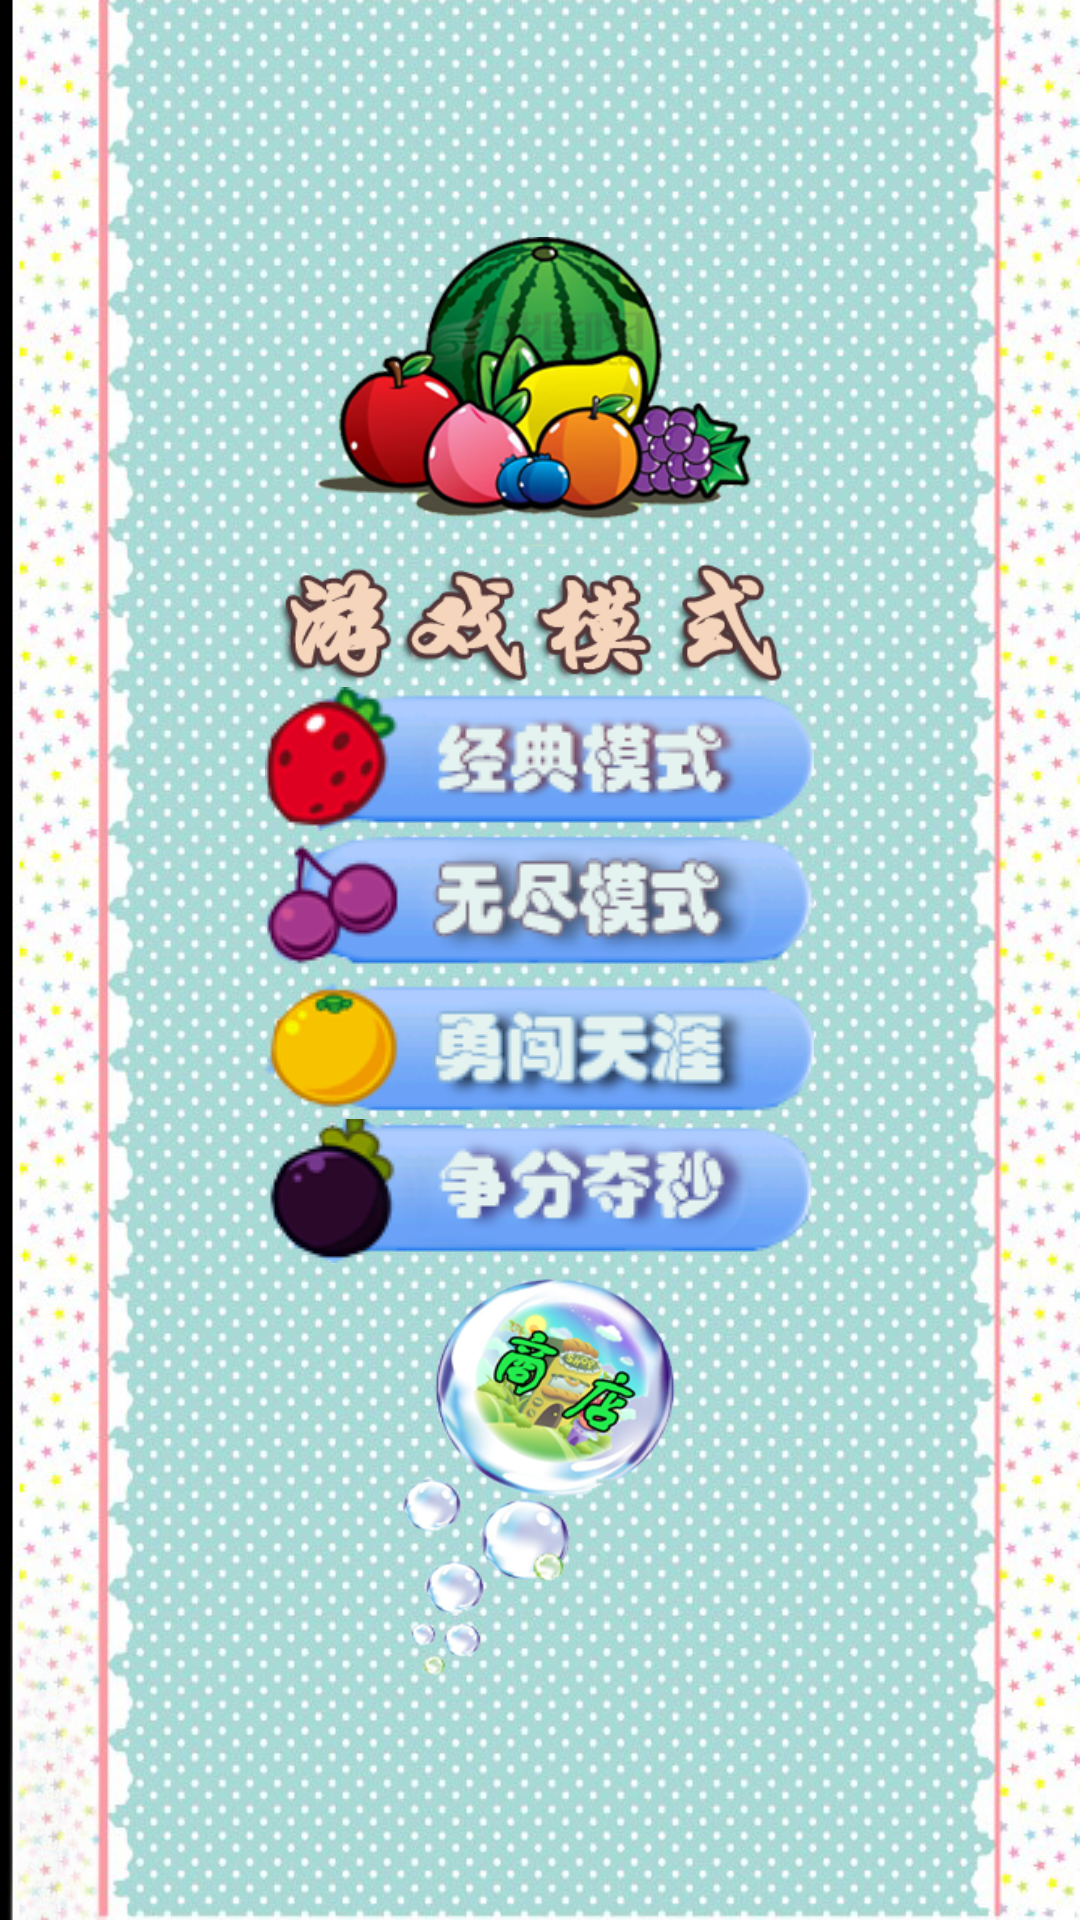

This screen was rendered from an Android layout file. Write that file and the resources it references.
<!-- AndroidManifest.xml: activity theme android:Theme.NoTitleBar.Fullscreen -->
<!-- res/layout/activity_select.xml -->
<RelativeLayout xmlns:android="http://schemas.android.com/apk/res/android"
    xmlns:tools="http://schemas.android.com/tools"
    android:layout_width="match_parent"
    android:layout_height="match_parent"
    android:background="@drawable/main_bg_moshi5"
    android:paddingBottom="@dimen/activity_vertical_margin"
    android:paddingLeft="@dimen/activity_horizontal_margin"
    android:paddingRight="@dimen/activity_horizontal_margin"
    android:paddingTop="@dimen/activity_vertical_margin"
    tools:context=".SelectActivity" >

    <LinearLayout
        android:id="@+id/linearLayout1"
        android:layout_width="wrap_content"
        android:layout_height="wrap_content"
        android:layout_centerHorizontal="true"
        android:layout_centerVertical="true"
        android:orientation="vertical" >

        <ImageView
            android:id="@+id/imageView1"
            android:layout_width="250dp"
            android:layout_height="150dp"
            android:src="@drawable/main_moshi8" />

        <ImageButton
            android:id="@+id/btn_select_mode1"
            android:layout_width="wrap_content"
            android:layout_height="wrap_content"
            android:background="@drawable/select1_btn"
            android:layout_gravity="center_horizontal"
            android:onClick="clickClassic" />

        <ImageButton
            android:id="@+id/btn_select_mode2"
            android:layout_width="wrap_content"
            android:layout_height="wrap_content"
            android:background="@drawable/select2_btn"
            android:layout_gravity="center_horizontal"
            android:onClick="clickTimeLevel" />

        <ImageButton
            android:id="@+id/btn_select_mode3"
            android:layout_width="wrap_content"
            android:layout_height="wrap_content"
            android:background="@drawable/select3_btn"
            android:layout_gravity="center_horizontal"
            android:onClick="clickMapLevel" />

        <ImageButton
            android:id="@+id/btn_select_mode4"
            android:layout_width="wrap_content"
            android:layout_height="wrap_content"
            android:background="@drawable/select4_btn"
            android:layout_gravity="center_horizontal"
            android:onClick="clickEndless" />

        <ImageButton
            android:id="@+id/shop"
            android:layout_width="100dp"
            android:layout_height="140dp"
            android:background="@drawable/paopao"
            android:layout_gravity="center_horizontal"
            android:onClick="clickMall" />

    </LinearLayout>
    
</RelativeLayout>
<!-- resources referenced by this layout -->
<resources>
  <!-- drawable main_bg_moshi5: png bitmap (drawable, 1029162 bytes) -->
  <!-- drawable main_moshi8: png bitmap (drawable, 89357 bytes) -->
  <!-- drawable paopao: png bitmap (drawable, 61986 bytes) -->
  <!-- drawable select1_btn (drawable) -->
  <?xml version="1.0" encoding="utf-8"?>
  <selector xmlns:android="http://schemas.android.com/apk/res/android" >
      <item android:drawable="@drawable/select1_press" android:state_pressed="true"/>
      <item android:drawable="@drawable/select1"></item>
  </selector>
  <!-- drawable select2_btn (drawable) -->
  <?xml version="1.0" encoding="utf-8"?>
  <selector xmlns:android="http://schemas.android.com/apk/res/android" >
      <item android:drawable="@drawable/select2_press" android:state_pressed="true"/>
      <item android:drawable="@drawable/select2"></item>
  </selector>
  <!-- drawable select3_btn (drawable) -->
  <?xml version="1.0" encoding="utf-8"?>
  <selector xmlns:android="http://schemas.android.com/apk/res/android" >
      <item android:drawable="@drawable/select3_press" android:state_pressed="true"/>
      <item android:drawable="@drawable/select3"></item>
  </selector>
  <!-- drawable select4_btn (drawable) -->
  <?xml version="1.0" encoding="utf-8"?>
  <selector xmlns:android="http://schemas.android.com/apk/res/android" >
      <item android:drawable="@drawable/select4_press" android:state_pressed="true"/>
      <item android:drawable="@drawable/select4"></item>
  </selector>
  <!-- drawable select1_press: png bitmap (drawable, 9887 bytes) -->
  <!-- drawable select1: png bitmap (drawable, 9795 bytes) -->
  <!-- drawable select2_press: png bitmap (drawable, 10590 bytes) -->
  <!-- drawable select2: png bitmap (drawable, 11130 bytes) -->
  <!-- drawable select3_press: png bitmap (drawable, 8677 bytes) -->
  <!-- drawable select3: png bitmap (drawable, 8815 bytes) -->
  <!-- drawable select4_press: png bitmap (drawable, 9848 bytes) -->
  <!-- drawable select4: png bitmap (drawable, 10858 bytes) -->
</resources>
